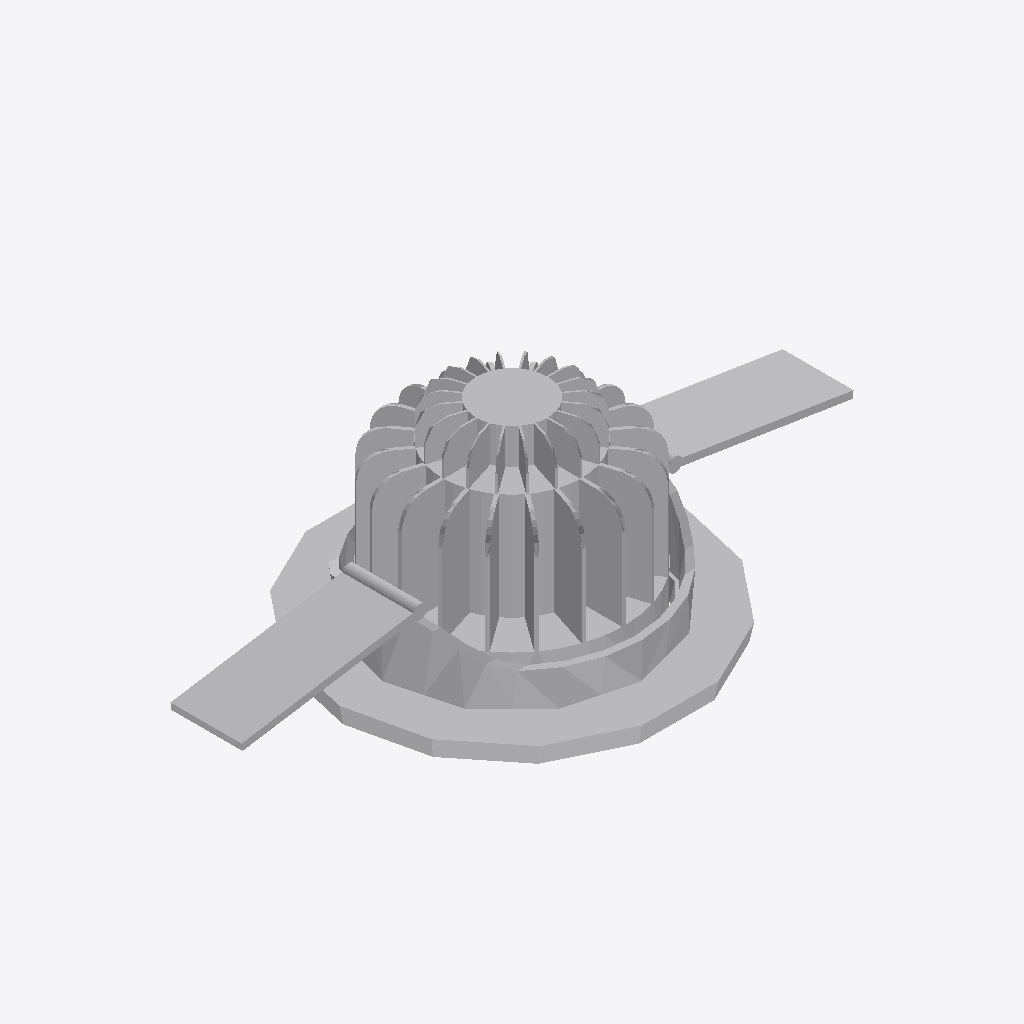
Isometric view of an IFC building model (IFC-SPF (STEP), schema IFC4, length unit millimetre), seen from the south-west, elements coloured by IFC class: 1 other element (light grey).
Extent 0.172 m × 0.095 m × 0.056 m (x, y, z). Storeys (1): Niveau 1 at 0.00 m. Elements (1): 1 IfcLightFixture.

HEADER;
FILE_DESCRIPTION(('ViewDefinition [ReferenceView_V1.0]'),'2;1');
FILE_NAME('0001','2018-07-30T16:07:51',(''),(''),'The EXPRESS Data Manager Version 5.02.0100.07 : ','20170223_1515(x64) - Exporter 18.0.0.420 - Alter','');
FILE_SCHEMA(('IFC4'));
ENDSEC;
DATA;
#108=IFCPROJECT('3IfzYg7Aj8CBdYsdnPiplG',#42,'0001',$,$,'Nom du projet','Etat du projet',(#99),#94);
#5992=IFCSITE('3IfzYg7Aj8CBdYsdnPiplI',#42,'Default',$,'',#5991,$,$,.ELEMENT.,(48,51,23,999633),(2,21,3,553905),0.0,$,$);
#123=IFCBUILDING('3IfzYg7Aj8CBdYsdnPiplH',#42,'',$,$,#33,$,'',.ELEMENT.,$,$,#119);
#160=IFCBUILDINGSTOREY('3IfzYg7Aj8CBdYsdocJCL3',#42,'Niveau 1',$,$,#159,$,'Niveau 1',.ELEMENT.,0.0);
#5950=IFCLIGHTFIXTURE('2Zhv5kbuX5Nf1ywrTGm1kE',#42,'PJX_F_LUM TYPE 06 SPOT LED SANI PREFA:TYPE 06 SANI PREFA - Spot LED:140843',$,'TYPE 06 SANI PREFA - Spot LED',#5948,#5940,'140843',$);
ENDSEC;
